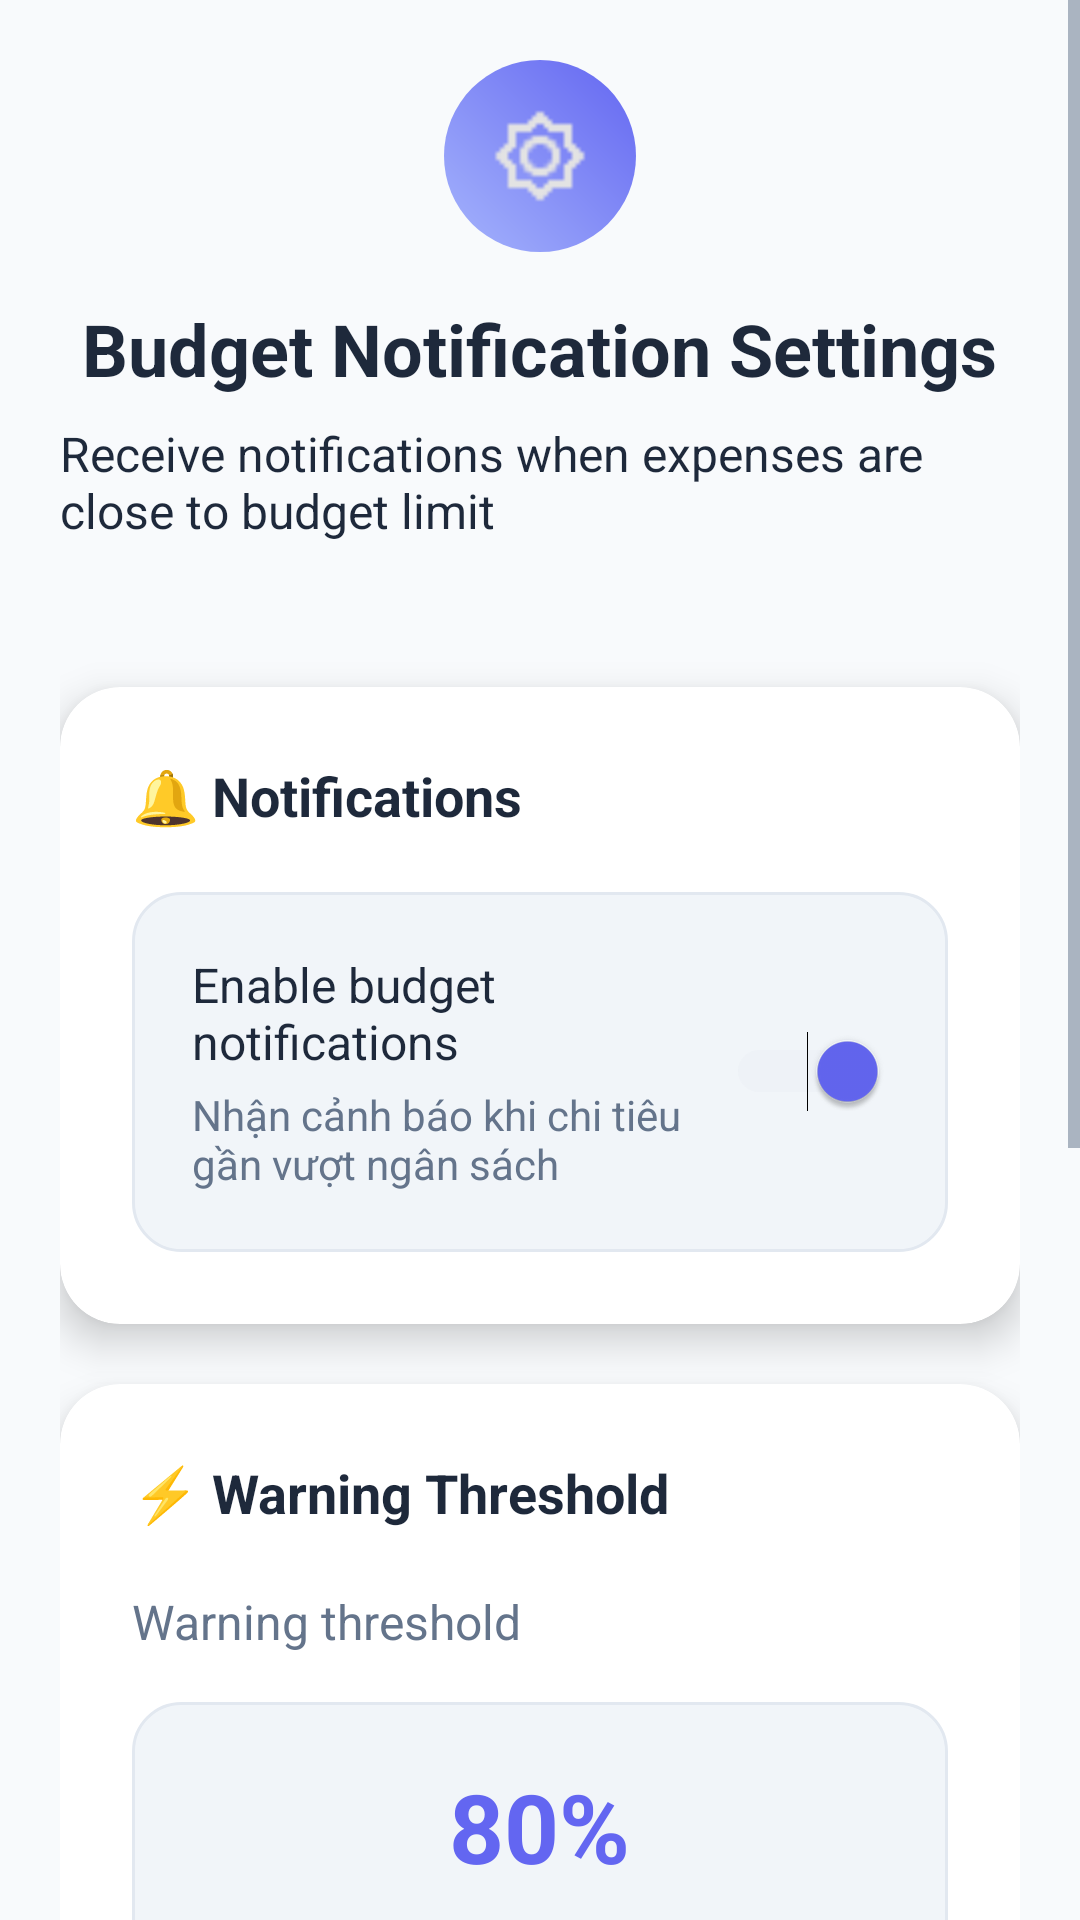

The Android layout XML behind this screen, and the referenced resources:
<!-- AndroidManifest.xml: application theme Theme.CampusExpenseManager_SE07101 -->
<!-- res/layout/fragment_settings.xml -->
<?xml version="1.0" encoding="utf-8"?>
<ScrollView xmlns:android="http://schemas.android.com/apk/res/android"
    xmlns:tools="http://schemas.android.com/tools"
    xmlns:app="http://schemas.android.com/apk/res-auto"
    android:layout_width="match_parent"
    android:layout_height="match_parent"
    android:background="@color/background_secondary"
    tools:context=".settingsFragment"
    android:clipToPadding="false"
    android:paddingBottom="80dp">

    <LinearLayout
        android:layout_width="match_parent"
        android:layout_height="wrap_content"
        android:orientation="vertical"
        android:padding="20dp">

        
        <LinearLayout
            android:layout_width="match_parent"
            android:layout_height="wrap_content"
            android:orientation="vertical"
            android:layout_marginBottom="32dp"
            android:gravity="center_horizontal">

            <ImageView
                android:layout_width="64dp"
                android:layout_height="64dp"
                android:src="@drawable/settings_24dp"
                android:background="@drawable/circle_background"
                android:padding="16dp"
                android:layout_marginBottom="16dp"
                android:contentDescription="Settings Icon" />

            <TextView
                android:layout_width="wrap_content"
                android:layout_height="wrap_content"
                android:text="@string/settings_budget_notifications_title"
                style="@style/TextTitle"
                android:layout_marginBottom="8dp"/>

            <TextView
                android:layout_width="wrap_content"
                android:layout_height="wrap_content"
                android:text="Receive notifications when expenses are close to budget limit"
                android:textSize="16sp"
                android:textColor="@color/text_primary"
                android:layout_marginBottom="16dp"/>
        </LinearLayout>

        
        <androidx.cardview.widget.CardView
            android:layout_width="match_parent"
            android:layout_height="wrap_content"
            android:layout_marginBottom="20dp"
            app:cardCornerRadius="20dp"
            app:cardElevation="8dp"
            app:cardBackgroundColor="@color/background_card">

            <LinearLayout
                android:layout_width="match_parent"
                android:layout_height="wrap_content"
                android:orientation="vertical"
                android:padding="24dp">

                <TextView
                    android:layout_width="wrap_content"
                    android:layout_height="wrap_content"
                    android:text="🔔 Notifications"
                    android:textSize="18sp"
                    android:textStyle="bold"
                    android:textColor="@color/text_primary"
                    android:layout_marginBottom="20dp"/>

                <LinearLayout
                    android:layout_width="match_parent"
                    android:layout_height="wrap_content"
                    android:orientation="horizontal"
                    android:gravity="center_vertical"
                    android:background="@drawable/rounded_background"
                    android:padding="20dp">

                    <LinearLayout
                        android:layout_width="0dp"
                        android:layout_height="wrap_content"
                        android:layout_weight="1"
                        android:orientation="vertical">

                        <TextView
                            android:layout_width="wrap_content"
                            android:layout_height="wrap_content"
                            android:text="@string/settings_notifications_enabled"
                            android:textSize="16sp"
                            android:textColor="@color/text_primary"
                            android:layout_marginBottom="4dp"/>

                        <TextView
                            android:layout_width="wrap_content"
                            android:layout_height="wrap_content"
                            android:text="Nhận cảnh báo khi chi tiêu gần vượt ngân sách"
                            android:textSize="14sp"
                            android:textColor="@color/text_secondary"/>
                    </LinearLayout>

                    <Switch
                        android:id="@+id/switchNotifications"
                        android:layout_width="wrap_content"
                        android:layout_height="wrap_content"
                        android:checked="true"
                        android:thumbTint="@color/primary"
                        android:trackTint="@color/border_light"/>
                </LinearLayout>
            </LinearLayout>
        </androidx.cardview.widget.CardView>

        
        <androidx.cardview.widget.CardView
            android:layout_width="match_parent"
            android:layout_height="wrap_content"
            android:layout_marginBottom="20dp"
            app:cardCornerRadius="20dp"
            app:cardElevation="8dp"
            app:cardBackgroundColor="@color/background_card">

            <LinearLayout
                android:layout_width="match_parent"
                android:layout_height="wrap_content"
                android:orientation="vertical"
                android:padding="24dp">

                <TextView
                    android:layout_width="wrap_content"
                    android:layout_height="wrap_content"
                    android:text="⚡ Warning Threshold"
                    android:textSize="18sp"
                    android:textStyle="bold"
                    android:textColor="@color/text_primary"
                    android:layout_marginBottom="20dp"/>

                <TextView
                    android:layout_width="wrap_content"
                    android:layout_height="wrap_content"
                    android:text="@string/settings_warning_threshold"
                    android:textSize="16sp"
                    android:textColor="@color/text_secondary"
                    android:layout_marginBottom="16dp"/>

                <LinearLayout
                    android:layout_width="match_parent"
                    android:layout_height="wrap_content"
                    android:orientation="vertical"
                    android:background="@drawable/rounded_background"
                    android:padding="20dp">

                    <TextView
                        android:id="@+id/tvThresholdValue"
                        android:layout_width="wrap_content"
                        android:layout_height="wrap_content"
                        android:text="80%"
                        android:textSize="32sp"
                        android:textStyle="bold"
                        android:textColor="@color/primary"
                        android:layout_gravity="center"
                        android:layout_marginBottom="20dp"/>

                    <SeekBar
                        android:id="@+id/seekBarThreshold"
                        android:layout_width="match_parent"
                        android:layout_height="wrap_content"
                        android:max="50"
                        android:progress="30"
                        android:progressTint="@color/primary"
                        android:thumbTint="@color/primary"
                        android:layout_marginBottom="16dp"/>

                    <LinearLayout
                        android:layout_width="match_parent"
                        android:layout_height="wrap_content"
                        android:orientation="horizontal">

                        <TextView
                            android:layout_width="0dp"
                            android:layout_height="wrap_content"
                            android:layout_weight="1"
                            android:text="50%"
                            android:textSize="14sp"
                            android:textColor="@color/text_tertiary"
                            android:gravity="start"/>

                        <TextView
                            android:layout_width="0dp"
                            android:layout_height="wrap_content"
                            android:layout_weight="1"
                            android:text="100%"
                            android:textSize="14sp"
                            android:textColor="@color/text_tertiary"
                            android:gravity="end"/>
                    </LinearLayout>
                </LinearLayout>

                <TextView
                    android:layout_width="match_parent"
                    android:layout_height="wrap_content"
                    android:text="@string/settings_threshold_description"
                    android:textSize="14sp"
                    android:textColor="@color/text_secondary"
                    android:layout_marginTop="16dp"
                    android:lineSpacingExtra="4dp"
                    android:gravity="center"/>
            </LinearLayout>
        </androidx.cardview.widget.CardView>

        
        <Button
            android:id="@+id/btnReset"
            android:layout_width="match_parent"
            android:layout_height="wrap_content"
            android:text="@string/settings_reset_default"
            android:textSize="16sp"
            android:textStyle="bold"
            android:textColor="@color/white"
            android:backgroundTint="@color/error"
            android:padding="20dp"
            android:layout_marginTop="12dp"
            android:background="@drawable/rounded_button_background"/>

    </LinearLayout>
</ScrollView>
<!-- resources referenced by this layout -->
<resources>
  <color name="background_card">#FFFFFF</color>
  <color name="background_secondary">#F8FAFC</color>
  <color name="border_light">#E2E8F0</color>
  <color name="error">#EF4444</color>
  <color name="primary">#6366F1</color>
  <color name="text_primary">#1E293B</color>
  <color name="text_secondary">#64748B</color>
  <color name="text_tertiary">#94A3B8</color>
  <color name="white">#FFFFFFFF</color>
  <!-- drawable circle_background (drawable) -->
  <?xml version="1.0" encoding="utf-8"?>
  <shape xmlns:android="http://schemas.android.com/apk/res/android"
      android:shape="oval">
      <gradient
          android:startColor="@color/primary_light"
          android:endColor="@color/primary"
          android:angle="45"/>
  </shape>
  <!-- drawable rounded_background (drawable) -->
  <?xml version="1.0" encoding="utf-8"?>
  <shape xmlns:android="http://schemas.android.com/apk/res/android"
      android:shape="rectangle">
      <solid android:color="@color/background_surface"/>
      <corners android:radius="16dp"/>
      <stroke
          android:width="1dp"
          android:color="@color/border_light"/>
  </shape>
  <!-- drawable rounded_button_background (drawable) -->
  <?xml version="1.0" encoding="utf-8"?>
  <ripple xmlns:android="http://schemas.android.com/apk/res/android"
      android:color="@color/white">
      <item>
          <shape android:shape="rectangle">
              <solid android:color="@color/error"/>
              <corners android:radius="16dp"/>
          </shape>
      </item>
  </ripple>
  <!-- drawable settings_24dp: png bitmap (drawable, 461 bytes) -->
  <string name="settings_budget_notifications_title">Budget Notification Settings</string>
  <string name="settings_notifications_enabled">Enable budget notifications</string>
  <string name="settings_reset_default">Reset to default</string>
  <string name="settings_threshold_description">When expenses reach this threshold, you will receive a warning to better control your budget.</string>
  <string name="settings_warning_threshold">Warning threshold</string>
  <style name="TextTitle" parent="TextAppearance.Material3.HeadlineMedium">
          <item name="android:textColor">@color/text_primary</item>
          <item name="android:textSize">24sp</item>
          <item name="android:textStyle">bold</item>
      </style>
  <style name="Theme.CampusExpenseManager_SE07101" parent="Base.Theme.CampusExpenseManager_SE07101" />
  <color name="primary_light">#A5B4FC</color>
  <color name="background_surface">#F1F5F9</color>
  <style name="Base.Theme.CampusExpenseManager_SE07101" parent="Theme.Material3.DayNight.NoActionBar">
          
          <item name="colorPrimary">@color/primary</item>
          <item name="colorPrimaryVariant">@color/primary_dark</item>
          <item name="colorOnPrimary">@color/white</item>
          
          
          <item name="colorSecondary">@color/accent</item>
          <item name="colorSecondaryVariant">@color/accent_dark</item>
          <item name="colorOnSecondary">@color/white</item>
          
          
          <item name="android:statusBarColor">@color/primary_dark</item>
          <item name="android:windowLightStatusBar">false</item>
          
          
          <item name="android:colorBackground">@color/background_primary</item>
          <item name="colorSurface">@color/background_card</item>
          <item name="colorOnSurface">@color/text_primary</item>
          
          
          <item name="android:textColorPrimary">@color/text_primary</item>
          <item name="android:textColorSecondary">@color/text_secondary</item>
          
          
          <item name="colorControlHighlight">@color/primary_light</item>
      </style>
  <color name="primary_dark">#4F46E5</color>
  <color name="accent">#10B981</color>
  <color name="accent_dark">#059669</color>
  <color name="background_primary">#FFFFFF</color>
</resources>
